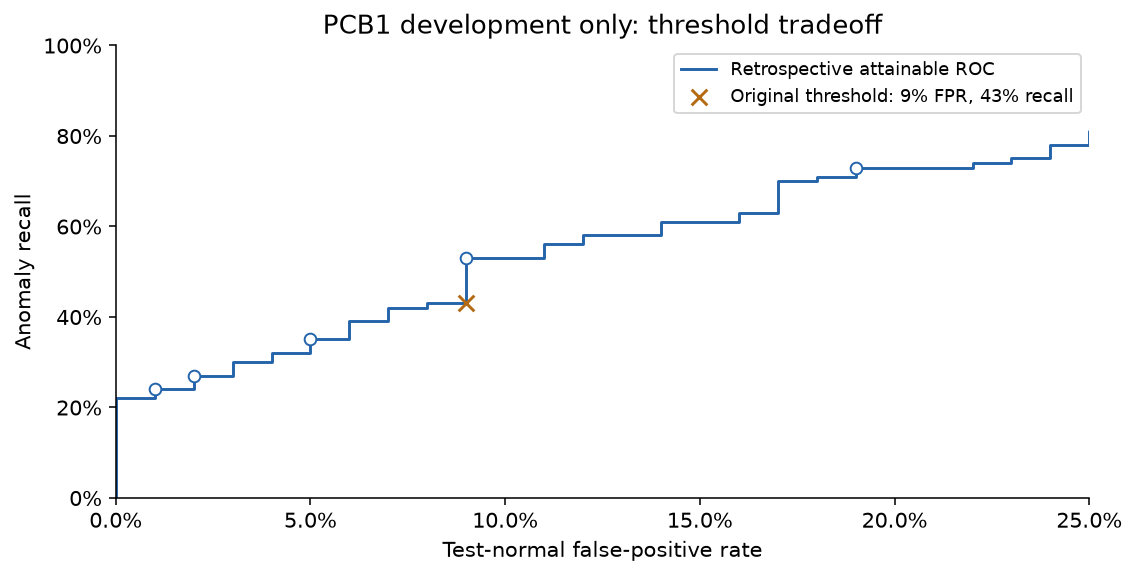

The file beside this chart, header and first rows:
target_fpr, threshold, recall, realized_fpr, true_positives, false_negatives, false_positives, true_negatives
0.01, 2.665, 0.24, 0.01, 24, 76, 1, 99
0.02, 2.581, 0.27, 0.02, 27, 73, 2, 98
0.05, 2.45, 0.35, 0.05, 35, 65, 5, 95
0.1, 2.364, 0.53, 0.09, 53, 47, 9, 91
0.2, 2.288, 0.73, 0.19, 73, 27, 19, 81
